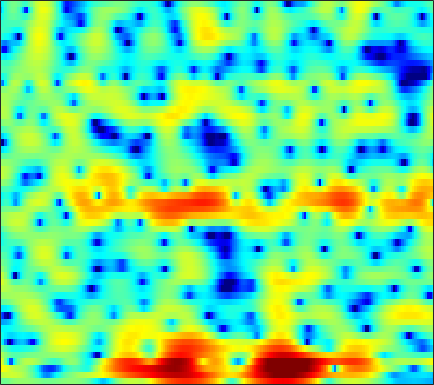

The table this chart was drawn from, first rows:
-0.78382, -0.87005, -0.82007, -0.57811, -0.33323, 0.036799, 0.36663, 0.56535, 0.75612, 0.85284, 0.87383, 0.83904, 0.7411, 0.58479, 0.45318, 0.25037, 0.039881, -0.12626, -0.30748, -0.46087, -0.58327, -0.6255, -0.63326, -0.58158
2.421, 2.73, 3.042, 3.243, 3.333, 3.369, 3.298, 3.175, 2.906, 2.514, 2, 1.526, 0.7669, -0.1527, -0.9491, -2.179, -3.62, -4.872, -6.725, -8.753, -10.56, -11.27, -10.82, -9.355
5.901, 5.36, 4.625, 3.909, 3.424, 2.885, 2.491, 2.251, 1.962, 1.666, 1.279, 0.8968, 0.2252, -0.7143, -1.586, -3.038, -4.801, -6.359, -8.701, -11.15, -13.3, -14.23, -14.85, -15.03
4.881, 2.909, -0.5727, -5.96, -13.34, -13.58, -5.851, -2.961, -0.589, 0.8648, 1.752, 2.175, 2.449, 2.447, 2.301, 1.962, 1.471, 1.029, 0.3726, -0.3345, -1.055, -1.591, -2.277, -2.872
2.364, 1.432, 0.2521, -0.7532, -1.337, -1.841, -2.01, -1.973, -1.777, -1.536, -1.28, -1.089, -0.8493, -0.6598, -0.5201, -0.3448, -0.1882, -0.078, 0.04111, 0.1545, 0.2605, 0.3412, 0.4595, 0.5538
-0.07761, -1.128, -2.438, -3.552, -4.213, -4.796, -5.042, -5.077, -4.985, -4.83, -4.676, -4.549, -4.342, -4.076, -3.787, -3.266, -2.589, -1.982, -1.14, -0.2887, 0.5181, 1.082, 1.765, 2.345
-4.472, -6.854, -11.17, -18.8, -30.12, -17.4, -12.38, -10.4, -8.924, -8.299, -8.437, -9.04, -10.67, -13.59, -16.83, -17.1, -11.51, -8.121, -4.743, -2.228, -0.2766, 0.9056, 2.199, 3.222
-4.383, -5.277, -6.329, -7.096, -7.415, -7.438, -7.106, -6.759, -6.326, -6.048, -5.95, -6.014, -6.22, -6.401, -6.385, -5.934, -4.905, -3.875, -2.379, -0.924, 0.3764, 1.228, 2.191, 2.976
-5.754, -5.873, -5.899, -5.752, -5.559, -5.193, -4.732, -4.347, -3.798, -3.25, -2.719, -2.354, -1.891, -1.442, -1.095, -0.6156, -0.1117, 0.2772, 0.7989, 1.292, 1.728, 2.012, 2.311, 2.521
-9.858, -9.726, -9.441, -8.793, -8.034, -6.731, -5.317, -4.265, -2.933, -1.751, -0.7221, -0.04756, 0.7199, 1.346, 1.734, 2.153, 2.457, 2.614, 2.728, 2.736, 2.629, 2.481, 2.19, 1.795
-13.07, -14.8, -20.26, -32.15, -18.02, -10.99, -6.84, -4.581, -2.247, -0.4505, 0.9336, 1.76, 2.636, 3.268, 3.596, 3.86, 3.927, 3.857, 3.599, 3.155, 2.526, 1.934, 0.9915, -0.1162
-6.372, -6.362, -6.254, -5.78, -5.064, -3.725, -2.2, -1.078, 0.2841, 1.442, 2.389, 2.954, 3.518, 3.879, 4.016, 4.017, 3.809, 3.508, 2.901, 2.041, 0.8913, -0.1943, -1.97, -4.184
-1.539, -1.293, -0.926, -0.5196, -0.1877, 0.3127, 0.8465, 1.25, 1.769, 2.222, 2.598, 2.814, 2.993, 3.035, 2.977, 2.766, 2.398, 2.009, 1.316, 0.4054, -0.759, -1.837, -3.6, -5.832
0.9454, 1.05, 1.165, 1.27, 1.344, 1.44, 1.54, 1.614, 1.704, 1.769, 1.788, 1.763, 1.671, 1.496, 1.31, 0.9926, 0.5991, 0.2627, -0.2258, -0.7729, -1.369, -1.852, -2.547, -3.285
2.753, 2.559, 2.228, 1.86, 1.591, 1.261, 0.9937, 0.8494, 0.7204, 0.6387, 0.543, 0.4265, 0.1896, -0.1742, -0.5381, -1.115, -1.73, -2.144, -2.524, -2.624, -2.446, -2.205, -1.835, -1.48
4.057, 3.394, 2.329, 1.061, 0.03494, -1.289, -2.265, -2.568, -2.384, -1.825, -1.272, -1.003, -0.9627, -1.362, -2.009, -3.433, -5.695, -8.062, -11.35, -10.21, -6.422, -4.066, -1.733, -0.07054
3.329, 2.313, 0.5938, -1.745, -4.124, -8.872, -19.55, -22.25, -10.5, -6.205, -3.823, -2.71, -1.871, -1.635, -1.811, -2.513, -3.684, -4.708, -5.624, -5.039, -3.221, -1.706, 0.08484, 1.483
1.204, 0.4315, -0.7796, -2.173, -3.3, -4.721, -5.717, -5.965, -5.608, -4.728, -3.696, -2.969, -2.13, -1.469, -1.092, -0.7355, -0.4868, -0.3117, -0.03699, 0.3419, 0.8127, 1.199, 1.699, 2.108
-0.3362, -0.7634, -1.506, -2.379, -3.093, -4.035, -4.822, -5.201, -5.3, -4.887, -4.013, -3.206, -2.064, -0.9795, -0.2541, 0.5922, 1.282, 1.706, 2.157, 2.489, 2.704, 2.78, 2.744, 2.549
-1.647, -1.78, -2.281, -3.17, -4.12, -5.892, -8.474, -11.06, -14.19, -11.94, -7.806, -5.286, -2.689, -0.7179, 0.4438, 1.676, 2.611, 3.141, 3.651, 3.946, 4.032, 3.954, 3.644, 3.073
-3.583, -3.283, -3.194, -3.529, -4.051, -5.141, -6.611, -7.791, -8.642, -7.716, -5.547, -3.86, -1.858, -0.2391, 0.7556, 1.819, 2.624, 3.077, 3.502, 3.725, 3.754, 3.642, 3.318, 2.762
-5.048, -4.313, -3.558, -3.085, -2.89, -2.767, -2.706, -2.648, -2.434, -2.047, -1.483, -0.971, -0.2721, 0.3807, 0.8301, 1.337, 1.741, 1.975, 2.19, 2.309, 2.326, 2.268, 2.092, 1.79
-4.847, -3.783, -2.683, -1.812, -1.299, -0.7609, -0.3663, -0.1342, 0.1114, 0.3205, 0.4787, 0.5764, 0.6513, 0.6837, 0.6728, 0.6212, 0.5627, 0.5308, 0.5223, 0.5652, 0.6349, 0.6958, 0.739, 0.728
-2.583, -1.607, -0.5303, 0.3079, 0.8203, 1.35, 1.726, 1.923, 2.051, 2.042, 1.894, 1.658, 1.206, 0.5756, -0.02274, -0.9166, -1.821, -2.364, -2.689, -2.513, -1.975, -1.502, -0.923, -0.5027
0.2291, 0.8117, 1.541, 2.133, 2.502, 2.883, 3.147, 3.265, 3.307, 3.164, 2.841, 2.423, 1.608, 0.3624, -0.9236, -3.313, -6.96, -11.17, -16.15, -10.32, -6.084, -4.146, -2.504, -1.623
0.7535, 1.1, 1.514, 1.897, 2.125, 2.377, 2.575, 2.674, 2.781, 2.788, 2.662, 2.473, 1.982, 1.181, 0.3538, -1.109, -2.874, -4.126, -4.924, -4.404, -3.275, -2.496, -1.807, -1.59
-1.348, -0.9381, -0.5957, -0.4752, -0.5042, -0.6144, -0.6567, -0.5252, -0.1294, 0.5358, 1.199, 1.625, 2.015, 2.212, 2.197, 2.024, 1.745, 1.509, 1.209, 0.9622, 0.7122, 0.4647, -0.07366, -0.8766
-4.669, -3.714, -3.123, -3.473, -4.331, -6.474, -9.604, -10.77, -7.838, -4.152, -1.401, 0.06116, 1.533, 2.534, 3.063, 3.561, 3.846, 3.936, 3.881, 3.647, 3.18, 2.621, 1.532, -0.1172
-5.971, -4.819, -4.216, -4.413, -5.114, -6.748, -8.599, -9.165, -7.836, -5.394, -3.285, -2.023, -0.5986, 0.4844, 1.166, 1.88, 2.429, 2.747, 3.04, 3.151, 3.044, 2.802, 2.282, 1.435
-2.829, -2.577, -2.494, -2.706, -3.054, -3.688, -4.396, -4.802, -5.188, -5.334, -5.27, -5.035, -4.516, -3.811, -3.22, -2.433, -1.683, -1.152, -0.4471, 0.216, 0.8216, 1.219, 1.651, 1.98
0.7933, 0.5883, 0.2205, -0.3727, -0.9526, -1.926, -3.172, -4.328, -6.165, -8.49, -10.94, -12.17, -11.98, -10.36, -9.2, -8.011, -7.152, -6.524, -5.481, -4.039, -2.369, -1.128, 0.344, 1.601
2.972, 2.646, 2.086, 1.36, 0.6761, -0.4629, -1.929, -3.357, -5.759, -9.09, -13.52, -16.66, -15.85, -13.06, -11.99, -12.01, -13.95, -17.25, -19.47, -11.77, -6.535, -3.823, -1.119, 0.8711
2.888, 2.628, 2.194, 1.659, 1.166, 0.3733, -0.5811, -1.407, -2.632, -3.949, -5.143, -5.85, -6.562, -7.008, -7.355, -7.96, -8.775, -9.205, -8.783, -6.977, -4.579, -2.855, -0.9053, 0.6656
0.9996, 0.9105, 0.7623, 0.5761, 0.4072, 0.1315, -0.2095, -0.4907, -0.9253, -1.368, -1.81, -2.122, -2.485, -2.798, -2.973, -3.147, -3.193, -3.114, -2.786, -2.23, -1.499, -0.8864, -0.05863, 0.7046
-1.94, -1.881, -1.686, -1.399, -1.146, -0.8101, -0.5193, -0.3504, -0.187, -0.08925, -0.06799, -0.0863, -0.1255, -0.1934, -0.2489, -0.3171, -0.3554, -0.3628, -0.3379, -0.2532, -0.1284, -0.01903, 0.169, 0.383
-6.731, -6.609, -5.727, -4.367, -3.3, -2.002, -0.9082, -0.2462, 0.469, 0.9864, 1.359, 1.552, 1.699, 1.754, 1.73, 1.638, 1.471, 1.309, 1.031, 0.6936, 0.3055, -0.00946, -0.4453, -0.8147
-20.97, -24.33, -12.5, -7.354, -4.848, -2.445, -0.7079, 0.3081, 1.338, 2.093, 2.627, 2.904, 3.118, 3.184, 3.145, 2.972, 2.659, 2.332, 1.764, 1.003, 0.02075, -0.8822, -2.381, -4.201
-7.878, -7.526, -6.118, -4.213, -2.837, -1.213, 0.09005, 0.8877, 1.732, 2.379, 2.832, 3.06, 3.243, 3.257, 3.171, 2.909, 2.492, 2.066, 1.358, 0.4669, -0.6769, -1.769, -3.675, -6.468
-3.166, -2.602, -1.872, -1.178, -0.6999, -0.1349, 0.3479, 0.6299, 0.9859, 1.302, 1.601, 1.785, 1.942, 1.946, 1.81, 1.449, 0.8844, 0.3592, -0.4218, -1.162, -1.783, -2.171, -2.578, -2.866
-0.2307, 0.2298, 0.5761, 0.6161, 0.4832, 0.05249, -0.5592, -1.068, -1.528, -1.545, -1.059, -0.539, 0.05087, 0.3709, 0.3259, -0.1385, -1.151, -2.249, -4.124, -5.891, -6.163, -5.199, -3.385, -1.693
2.057, 2.201, 2.086, 1.553, 0.8269, -0.7149, -3.227, -6.021, -11.95, -13.27, -7.288, -4.421, -2.119, -0.9196, -0.5624, -0.7802, -1.815, -3.207, -6.327, -11.33, -12.11, -7.887, -3.603, -0.8341
2.287, 2.295, 2.021, 1.415, 0.6905, -0.6048, -2.345, -3.842, -5.594, -5.994, -4.819, -3.661, -2.301, -1.37, -0.9478, -0.7481, -0.8808, -1.177, -1.605, -1.886, -1.704, -1.25, -0.3459, 0.6098
1.916, 1.878, 1.662, 1.266, 0.8719, 0.2305, -0.4738, -0.9947, -1.584, -1.947, -2.055, -1.979, -1.731, -1.391, -1.132, -0.7879, -0.4943, -0.3122, -0.08419, 0.1177, 0.3248, 0.5082, 0.7335, 0.9167
1.754, 1.605, 1.438, 1.268, 1.124, 0.829, 0.4354, 0.05591, -0.5526, -1.227, -1.929, -2.362, -2.684, -2.561, -2.181, -1.426, -0.6196, -0.04748, 0.5298, 0.9341, 1.142, 1.183, 1.095, 0.8782
0.5031, 0.2207, 0.3871, 0.892, 1.257, 1.571, 1.545, 1.258, 0.4777, -0.8886, -2.993, -5.219, -8.65, -8.71, -6.025, -2.723, -0.3824, 0.8313, 1.888, 2.415, 2.49, 2.257, 1.637, 0.7124
-10.35, -11.68, -5.338, -1.512, 0.2177, 1.65, 2.32, 2.416, 2.024, 0.9983, -0.6707, -2.374, -4.58, -4.571, -2.818, -0.2421, 1.736, 2.743, 3.569, 3.816, 3.503, 2.889, 1.484, -0.783
-4.499, -4.851, -3.839, -2.251, -1.149, -0.01947, 0.7432, 1.084, 1.261, 1.206, 0.992, 0.8318, 0.7248, 0.8803, 1.184, 1.724, 2.248, 2.543, 2.706, 2.553, 2.032, 1.391, 0.1319, -1.567
-2.021, -2.215, -2.182, -1.869, -1.506, -0.9624, -0.4371, -0.07742, 0.3386, 0.6871, 0.9668, 1.159, 1.404, 1.657, 1.837, 2.049, 2.186, 2.22, 2.123, 1.845, 1.368, 0.8745, 0.0697, -0.8619
-2.763, -2.969, -3.035, -2.845, -2.566, -2.057, -1.467, -1.004, -0.3748, 0.2164, 0.7717, 1.152, 1.618, 2.006, 2.249, 2.482, 2.603, 2.607, 2.488, 2.211, 1.781, 1.349, 0.6681, -0.1394
-5.868, -6.401, -6.528, -5.984, -5.338, -4.325, -3.271, -2.506, -1.531, -0.6173, 0.2588, 0.8667, 1.61, 2.242, 2.636, 3.032, 3.275, 3.334, 3.265, 3.011, 2.578, 2.139, 1.404, 0.52
-13.09, -17.35, -17.02, -12.32, -9.82, -7.512, -5.876, -4.872, -3.632, -2.368, -1.086, -0.124, 1.067, 2.118, 2.77, 3.449, 3.884, 4.053, 4.054, 3.811, 3.324, 2.814, 1.935, 0.8733
-9.487, -11.12, -11.54, -10.34, -9.422, -8.641, -8.475, -8.488, -8.026, -6.389, -3.997, -2.168, -0.01197, 1.737, 2.782, 3.825, 4.493, 4.772, 4.84, 4.573, 3.973, 3.302, 2.128, 0.6309
-3.993, -4.523, -5.123, -5.724, -6.286, -7.571, -9.965, -13.39, -24.31, -13.91, -6.909, -3.675, -0.5934, 1.613, 2.859, 4.082, 4.87, 5.19, 5.288, 4.991, 4.293, 3.482, 1.978, -0.1003
-2.909, -2.976, -3.181, -3.521, -3.871, -4.486, -5.154, -5.543, -5.575, -4.703, -3.152, -1.818, -0.0831, 1.442, 2.398, 3.429, 4.153, 4.475, 4.604, 4.371, 3.756, 3.031, 1.685, -0.1152
-3.695, -3.328, -2.945, -2.683, -2.587, -2.532, -2.557, -2.549, -2.476, -2.22, -1.722, -1.211, -0.3377, 0.6498, 1.426, 2.374, 3.149, 3.567, 3.851, 3.812, 3.427, 2.912, 1.947, 0.689
-5.315, -4.312, -3.122, -2.219, -1.754, -1.417, -1.399, -1.587, -2.046, -2.711, -3.354, -3.541, -3.024, -1.626, -0.333, 1.307, 2.626, 3.361, 3.987, 4.208, 4.038, 3.672, 2.873, 1.756
-8.232, -5.682, -3.345, -1.83, -1.08, -0.5839, -0.5977, -0.9988, -2.141, -4.301, -8.479, -15.31, -16.4, -6.287, -2.622, 0.5438, 2.582, 3.622, 4.489, 4.853, 4.774, 4.445, 3.657, 2.472
-6.48, -4.922, -3.173, -1.881, -1.205, -0.6441, -0.474, -0.5897, -1.1, -1.95, -2.908, -3.347, -3.007, -1.592, -0.267, 1.367, 2.665, 3.373, 3.964, 4.17, 4.006, 3.637, 2.835, 1.652
